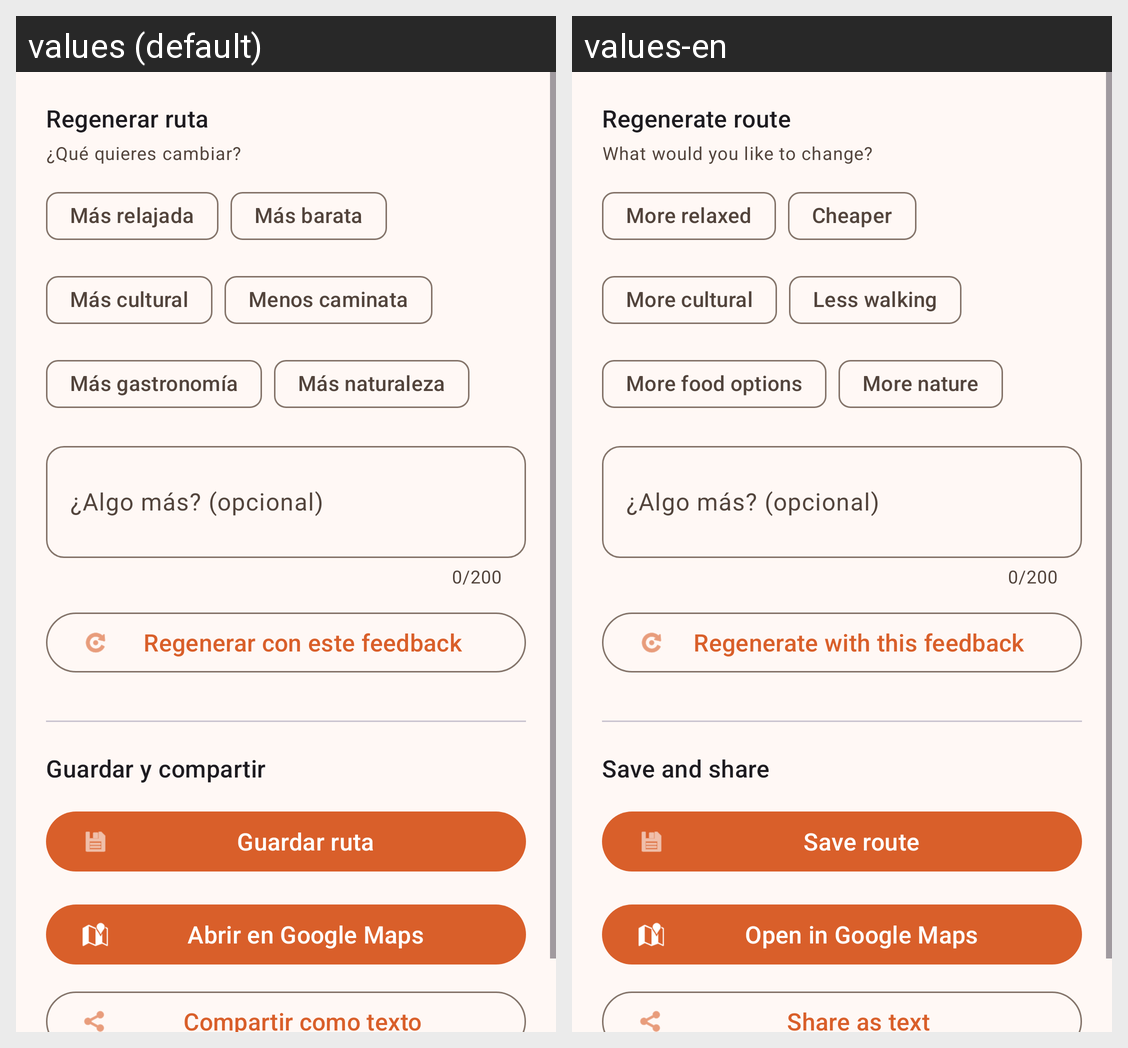

Here is an Android app screen in its default locale and in the app's own translations. Write out the translated-string differences for the strings that appear on this screen.
Android screen res/layout/fragment_route_regen_share.xml rendered under 2 locales, left to right: values (default), values-en. Device: Nexus 5 (rendered at 1080×1920; each locale shown at half size, 540×960, under a caption strip naming it); theme Theme.TouristNotify.
Strings drawn on this screen, with the default value and each locale's value (text and hints the layout hard-codes, and strings that could not be matched under every locale, appear in the picture but are not listed):

regen_title
  values: Regenerar ruta
  values-en: Regenerate route

regen_subtitle
  values: ¿Qué quieres cambiar?
  values-en: What would you like to change?

regen_preset_relaxed
  values: Más relajada
  values-en: More relaxed

regen_preset_cheaper
  values: Más barata
  values-en: Cheaper

regen_preset_cultural
  values: Más cultural
  values-en: More cultural

regen_preset_less_walking
  values: Menos caminata
  values-en: Less walking

regen_preset_food
  values: Más gastronomía
  values-en: More food options

regen_preset_nature
  values: Más naturaleza
  values-en: More nature

regen_btn_regenerate
  values: Regenerar con este feedback
  values-en: Regenerate with this feedback

regen_btn_save_share
  values: Guardar y compartir
  values-en: Save and share

regen_btn_save
  values: Guardar ruta
  values-en: Save route

regen_btn_google_maps
  values: Abrir en Google Maps
  values-en: Open in Google Maps

regen_btn_share_text
  values: Compartir como texto
  values-en: Share as text
